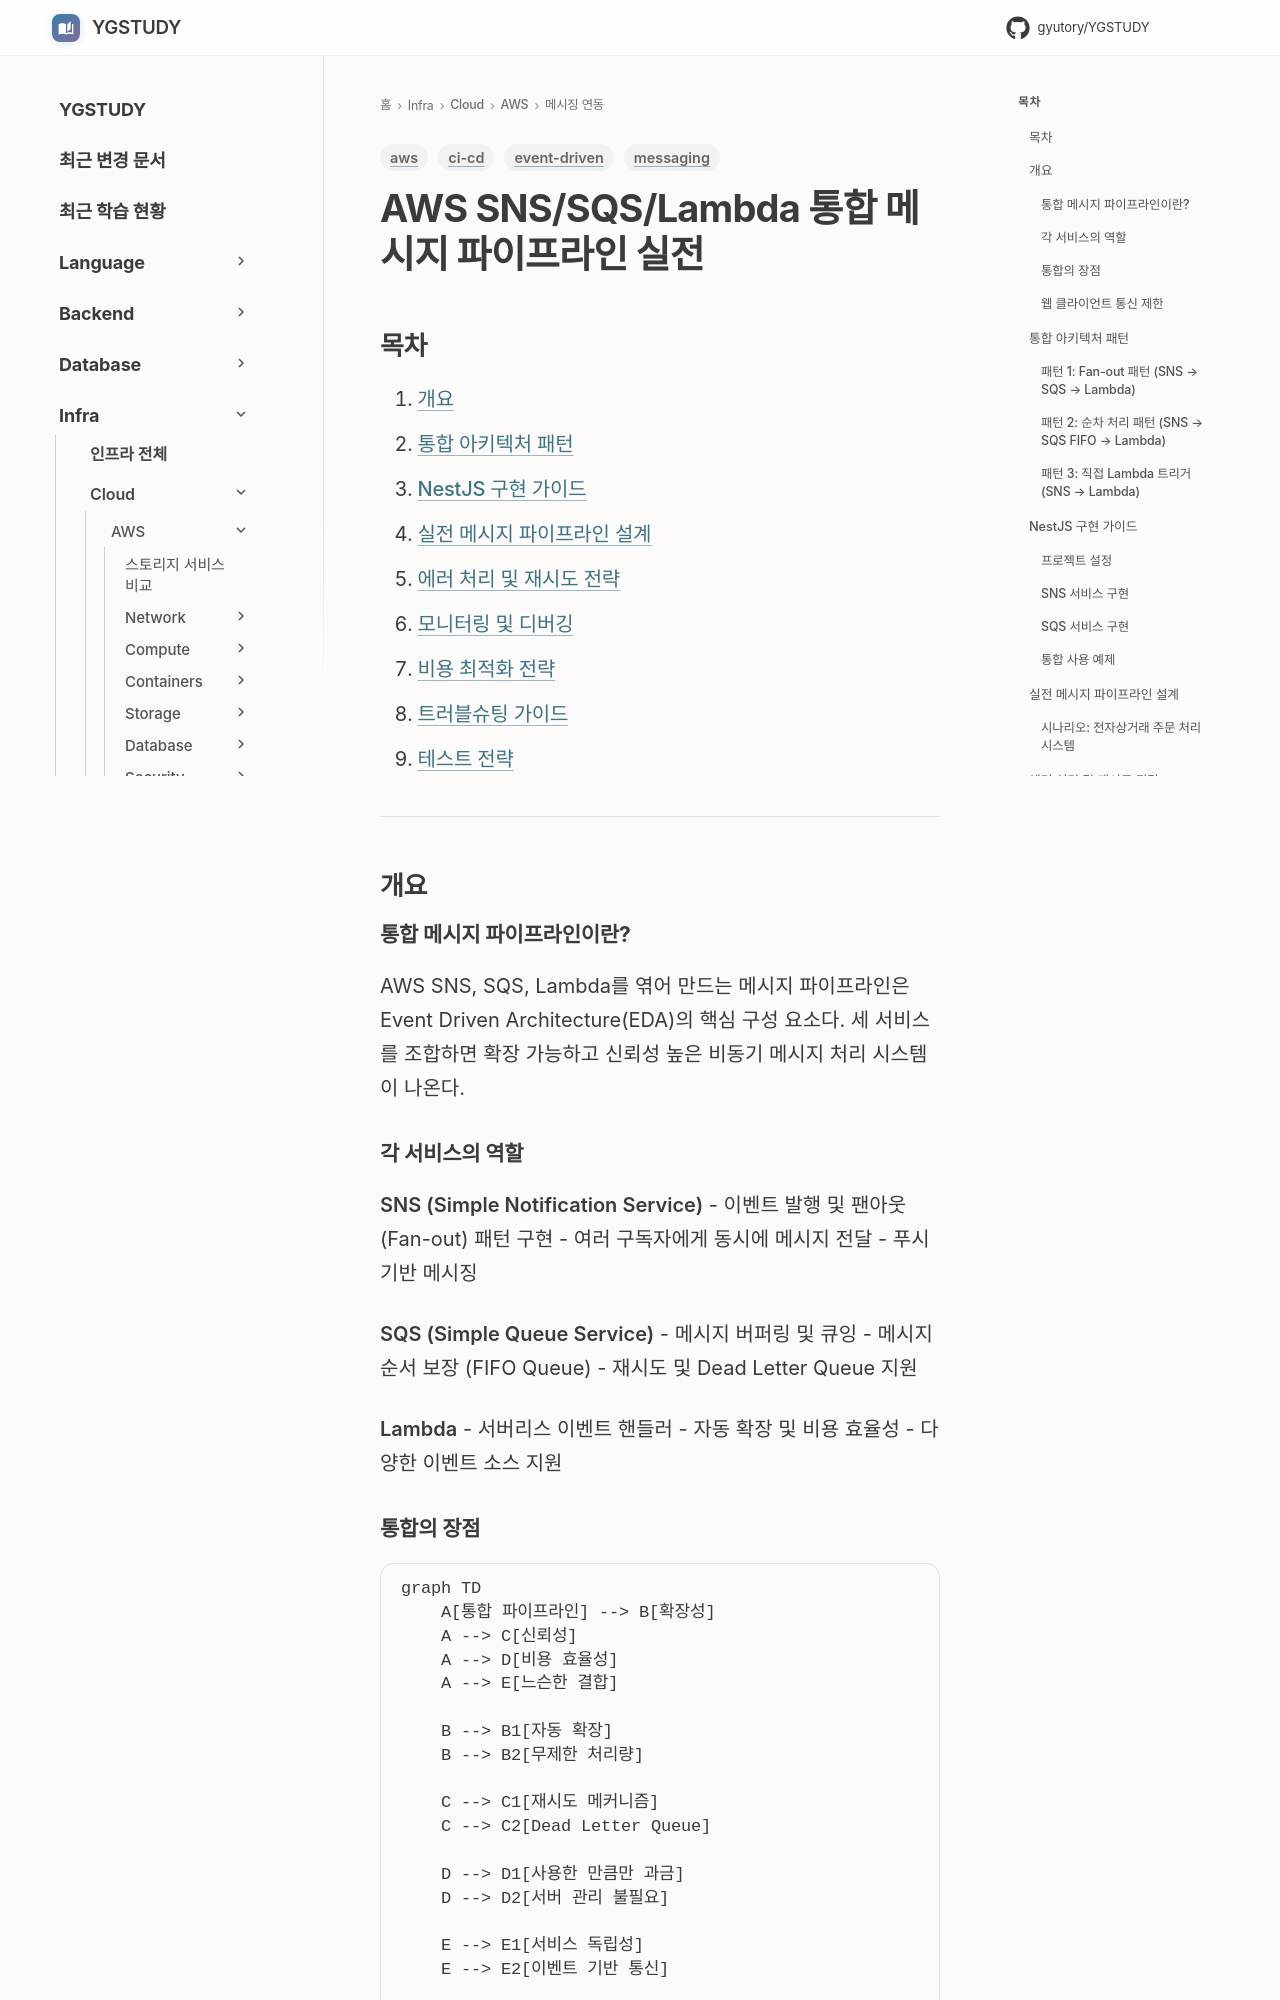

repository: GYUTORY/YGSTUDY · page: Cloud/AWS/Application_Integration/SNS_SQS_Lambda_통합_메시지_파이프라인/index.html · generator: mkdocs

---
title: AWS SNS/SQS/Lambda 통합 메시지 파이프라인
tags: [aws, messaging, ci-cd, event-driven]
updated: 2026-01-14
---

# AWS SNS/SQS/Lambda 통합 메시지 파이프라인 실전

## 목차

1. [개요](#개요)
2. [통합 아키텍처 패턴](#통합-아키텍처-패턴)
3. [NestJS 구현 가이드](#nestjs-구현-가이드)
4. [실전 메시지 파이프라인 설계](#실전-메시지-파이프라인-설계)
5. [에러 처리 및 재시도 전략](#에러-처리-및-재시도-전략)
6. [모니터링 및 디버깅](#모니터링-및-디버깅)
7. [비용 최적화 전략](#비용-최적화-전략)
8. [트러블슈팅 가이드](#트러블슈팅-가이드)
9. [테스트 전략](#테스트-전략)

---

## 개요

### 통합 메시지 파이프라인이란?

AWS SNS, SQS, Lambda를 엮어 만드는 메시지 파이프라인은 Event Driven Architecture(EDA)의 핵심 구성 요소다. 세 서비스를 조합하면 확장 가능하고 신뢰성 높은 비동기 메시지 처리 시스템이 나온다.

### 각 서비스의 역할

**SNS (Simple Notification Service)**
- 이벤트 발행 및 팬아웃(Fan-out) 패턴 구현
- 여러 구독자에게 동시에 메시지 전달
- 푸시 기반 메시징

**SQS (Simple Queue Service)**
- 메시지 버퍼링 및 큐잉
- 메시지 순서 보장 (FIFO Queue)
- 재시도 및 Dead Letter Queue 지원

**Lambda**
- 서버리스 이벤트 핸들러
- 자동 확장 및 비용 효율성
- 다양한 이벤트 소스 지원

### 통합의 장점

```mermaid
graph TD
    A[통합 파이프라인] --> B[확장성]
    A --> C[신뢰성]
    A --> D[비용 효율성]
    A --> E[느슨한 결합]
    
    B --> B1[자동 확장]
    B --> B2[무제한 처리량]
    
    C --> C1[재시도 메커니즘]
    C --> C2[Dead Letter Queue]
    
    D --> D1[사용한 만큼만 과금]
    D --> D2[서버 관리 불필요]
    
    E --> E1[서비스 독립성]
    E --> E2[이벤트 기반 통신]
    
    style A fill:#4fc3f7
    style B fill:#66bb6a
    style C fill:#ff9800
    style D fill:#9c27b0
    style E fill:#ef5350
```
